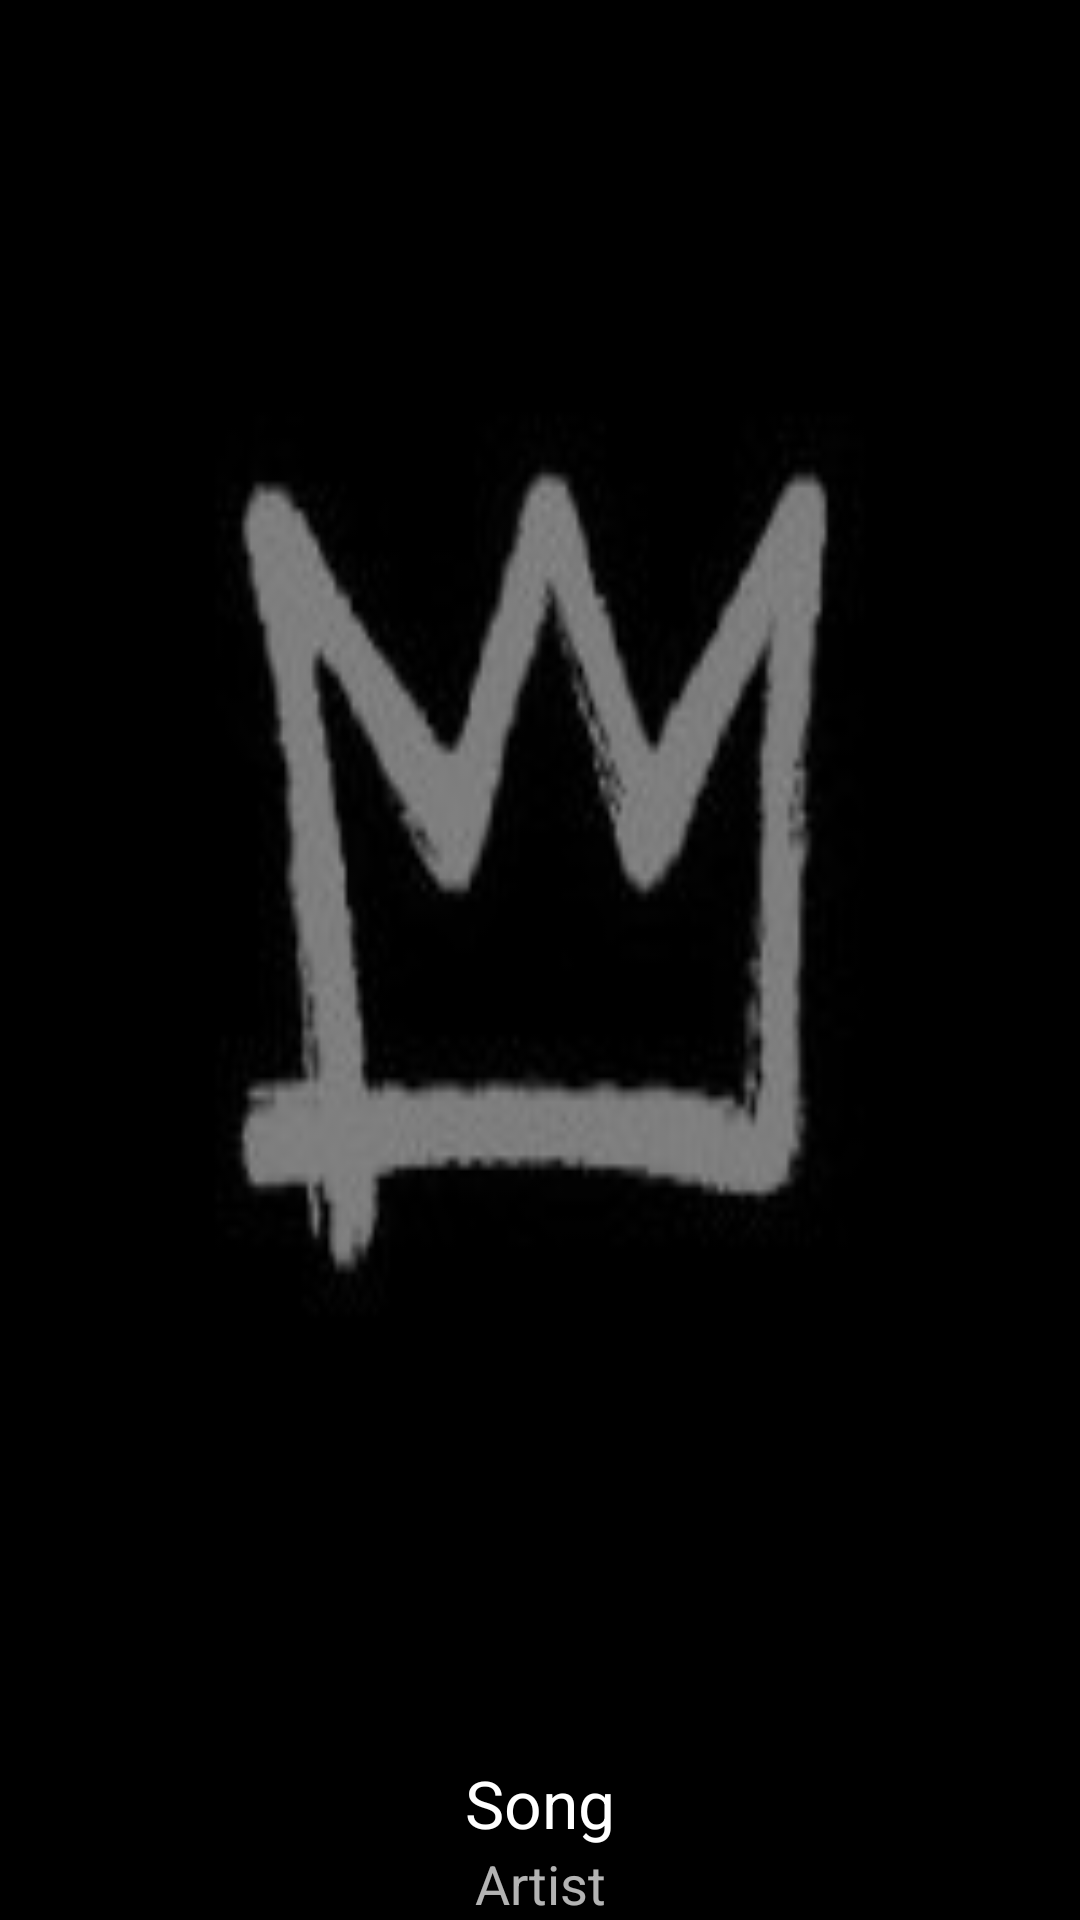

This screen was rendered from an Android layout file. Write that file and the resources it references.
<!-- AndroidManifest.xml: application theme AppTheme -->
<!-- res/layout/fragment_song_page.xml -->
<?xml version="1.0" encoding="utf-8"?>
<ScrollView xmlns:android="http://schemas.android.com/apk/res/android"
    android:id="@+id/content"
    android:layout_width="match_parent"
    android:layout_height="match_parent"
    android:fillViewport="true"
    android:scrollbarAlwaysDrawVerticalTrack="false">

    <RelativeLayout
        android:id="@+id/songContainer"
        android:layout_width="match_parent"
        android:layout_height="match_parent">

        <ImageView
            android:id="@+id/pageArt"
            android:layout_width="match_parent"
            android:layout_height="match_parent"
            android:layout_above="@+id/playingSongName"
            android:background="@mipmap/sneer2" />

        <TextView
            android:id="@+id/playingSongArtist"
            android:layout_width="match_parent"
            android:layout_height="wrap_content"
            android:layout_alignParentBottom="true"
            android:layout_alignParentStart="true"
            android:layout_marginEnd="20dp"
            android:layout_marginStart="20dp"
            android:singleLine="true"
            android:text="@string/artist"
            android:textAlignment="center"
            android:textAppearance="?android:attr/textAppearanceMedium" />

        <TextView
            android:id="@+id/playingSongName"
            android:layout_width="match_parent"
            android:layout_height="wrap_content"
            android:layout_above="@+id/playingSongArtist"
            android:layout_alignParentStart="true"
            android:layout_marginEnd="20dp"
            android:layout_marginStart="20dp"
            android:layout_marginTop="10dp"
            android:singleLine="true"
            android:text="@string/song"
            android:textAlignment="center"
            android:textAppearance="?android:attr/textAppearanceLarge"
            android:textSize="22sp" />

    </RelativeLayout>
</ScrollView>
<!-- resources referenced by this layout -->
<resources>
  <!-- mipmap sneer2: jpg bitmap (mipmap-hdpi, 4119 bytes) -->
  <string name="artist">Artist</string>
  <string name="song">Song</string>
  <style name="AppTheme" parent="Theme.AppCompat.NoActionBar">
          <item name="android:windowBackground">@drawable/splash</item>
      </style>
  <!-- drawable splash (drawable) -->
  <?xml version="1.0" encoding="utf-8"?>
  <layer-list xmlns:android="http://schemas.android.com/apk/res/android"
      android:opacity="opaque">
      <item android:drawable="@color/windowBackground"/>
      <item>
          <bitmap
              android:gravity="center"
              android:src="@mipmap/icon"/>
      </item>
  </layer-list>
  <color name="windowBackground">#000000</color>
</resources>
